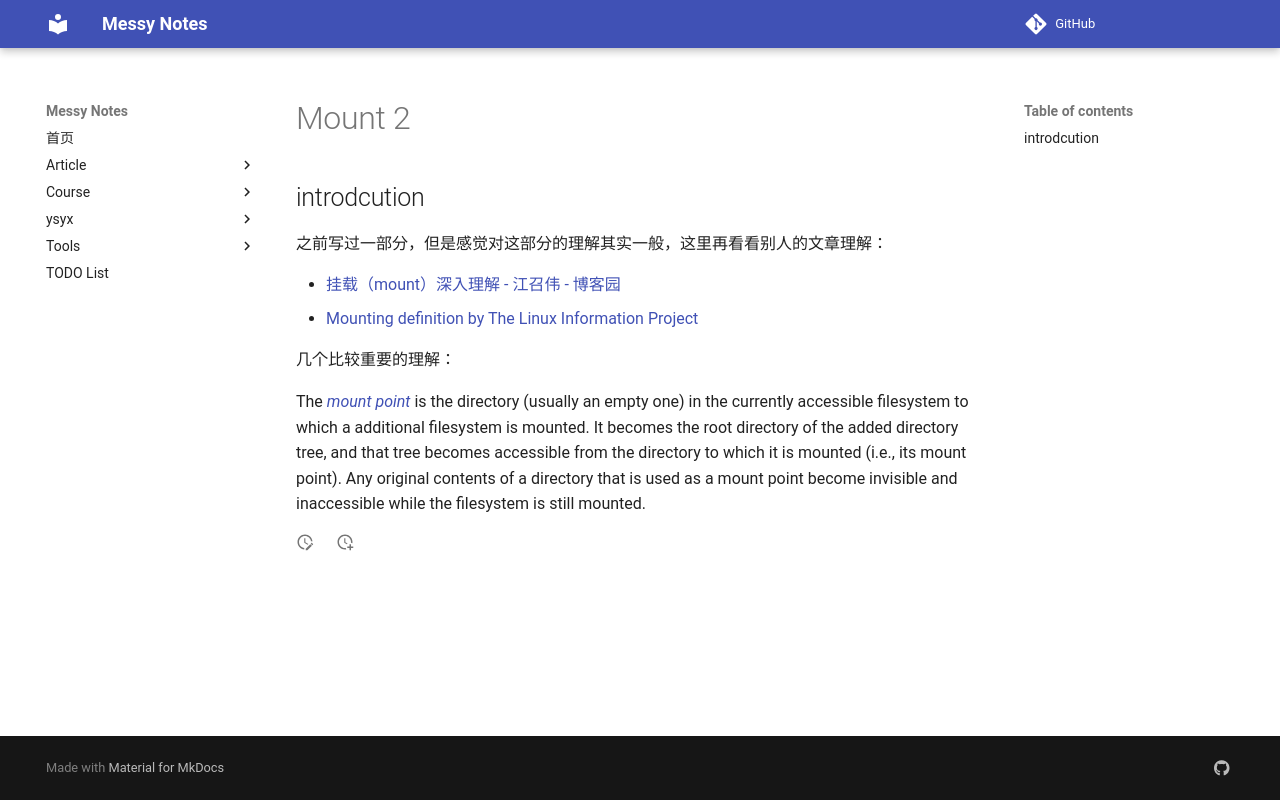

repository: JAILuo/notes · page: article/Archive/mount-2/mount-2.html · generator: mkdocs

## introdcution

之前写过一部分，但是感觉对这部分的理解其实一般，这里再看看别人的文章理解：

- [挂载（mount）深入理解 - 江召伟 - 博客园](https://www.cnblogs.com/jiangzhaowei/p/11843026.html)
- [Mounting definition by The Linux Information Project](https://www.linfo.org/mounting.html)



几个比较重要的理解：

The [*mount point*](https://www.linfo.org/mount_point.html) is the directory (usually an empty one) in the currently accessible filesystem to which a additional filesystem is mounted. It becomes the root directory of the added directory tree, and that tree becomes accessible from the directory to which it is mounted (i.e., its mount point). Any original contents of a directory that is used as a mount point become invisible and inaccessible while the filesystem is still mounted.
